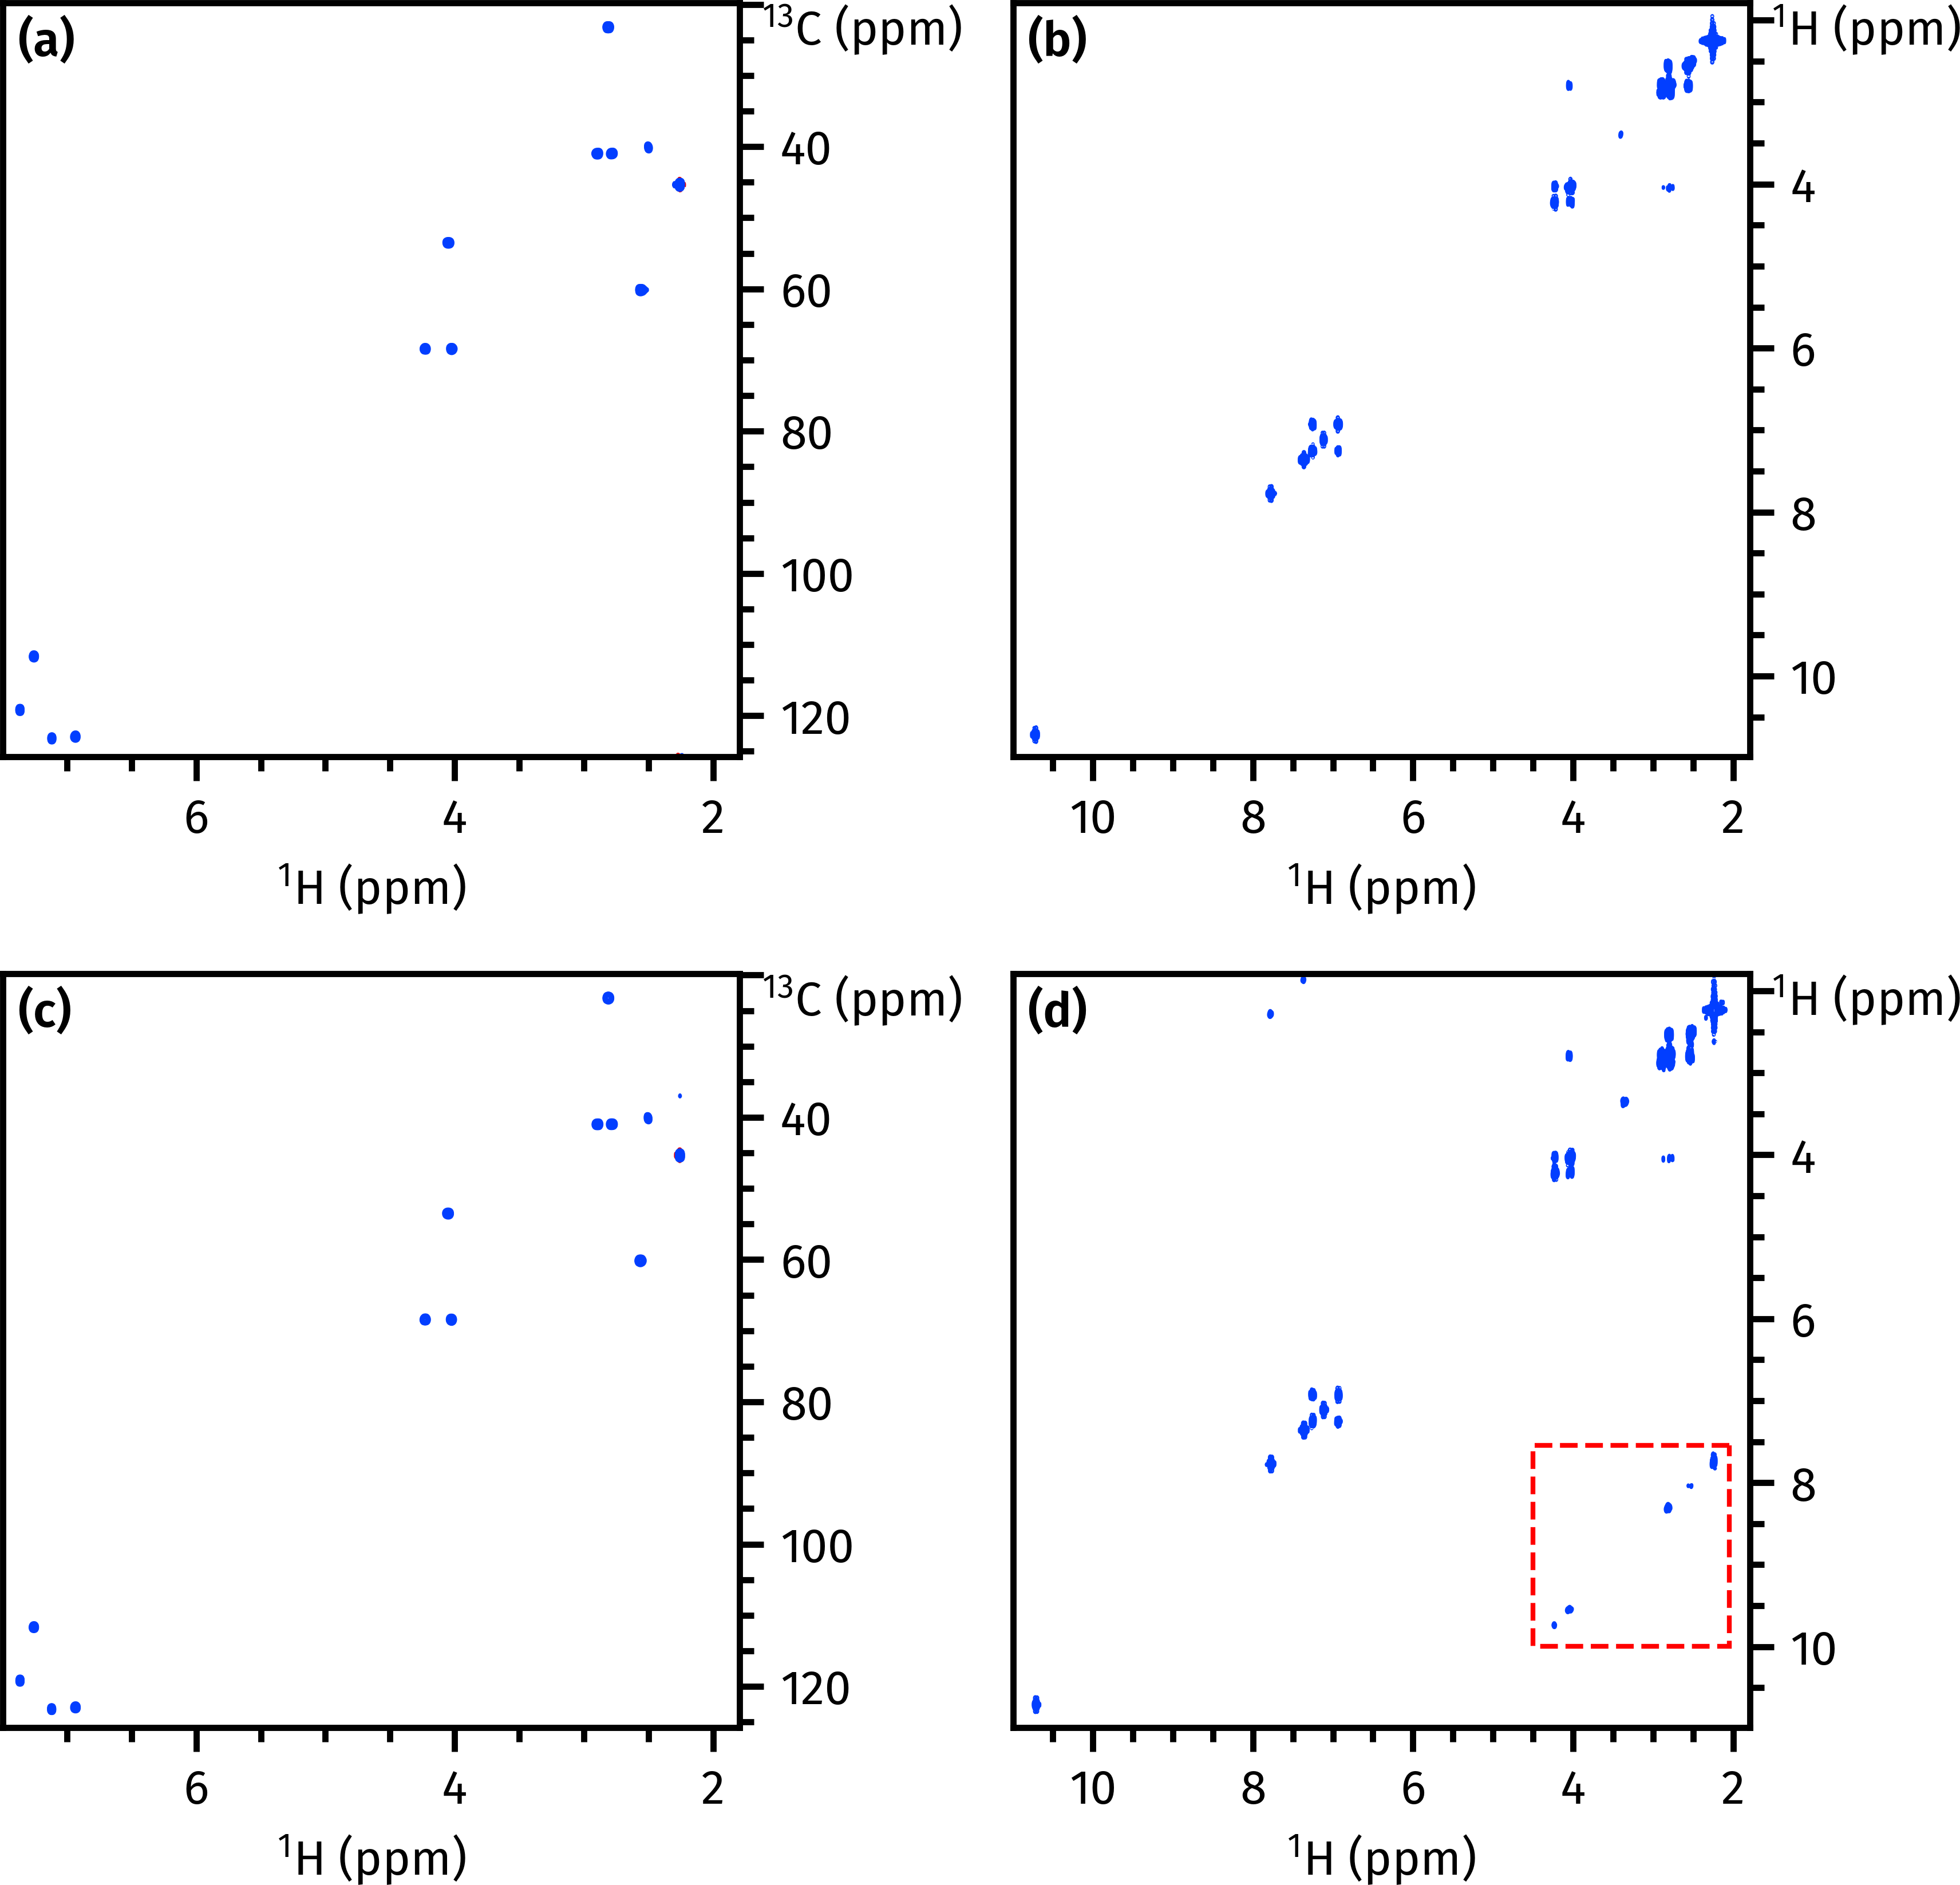

The Python source for this figure:
import penguins as pg
import aptenodytes as apt
from matplotlib.patches import Rectangle

apt.thesis()
p = apt.nmrd() / '220224-7z-rscbook'

noah_s = pg.read(p, 11001)
noah_c = pg.read(p, 11002)
conv_s = pg.read(p, 23)
conv_c = pg.read(p, 24)
dss = [noah_s, noah_c, conv_s, conv_c]

levels = [1.8e4, 1e6, 1.8e4, 1e6]
h1b_cosy = (1.8, 11)
h1b_hsqc = (1.8, 7.5)
c13b = (20, 126)
f1bs = [c13b, h1b_cosy, c13b, h1b_cosy]
f2bs = [h1b_hsqc, h1b_cosy, h1b_hsqc, h1b_cosy]

# plot spectra
fig, axs = pg.subplots(2, 2, figsize=(6, 5.8))
for ds, ax, f1b, f2b, lev in zip(dss, axs.flat, f1bs, f2bs, levels):
    ds.stage(ax, levels=lev, f1_bounds=f1b, f2_bounds=f2b)
    pg.mkplot(ax)
    pg.ymove(ax)

# show COSY artefacts
x = 2.05
w = 2.45
axs[1][1].add_patch(Rectangle(xy=(x, x+conv_c["sw"][0]/2), width=w, height=w,
                              edgecolor='red', fill=False, linestyle="--",
                              transform=axs[1][1].transData))

apt.label_axes_def(axs)
# apt.show()
apt.save(__file__)
